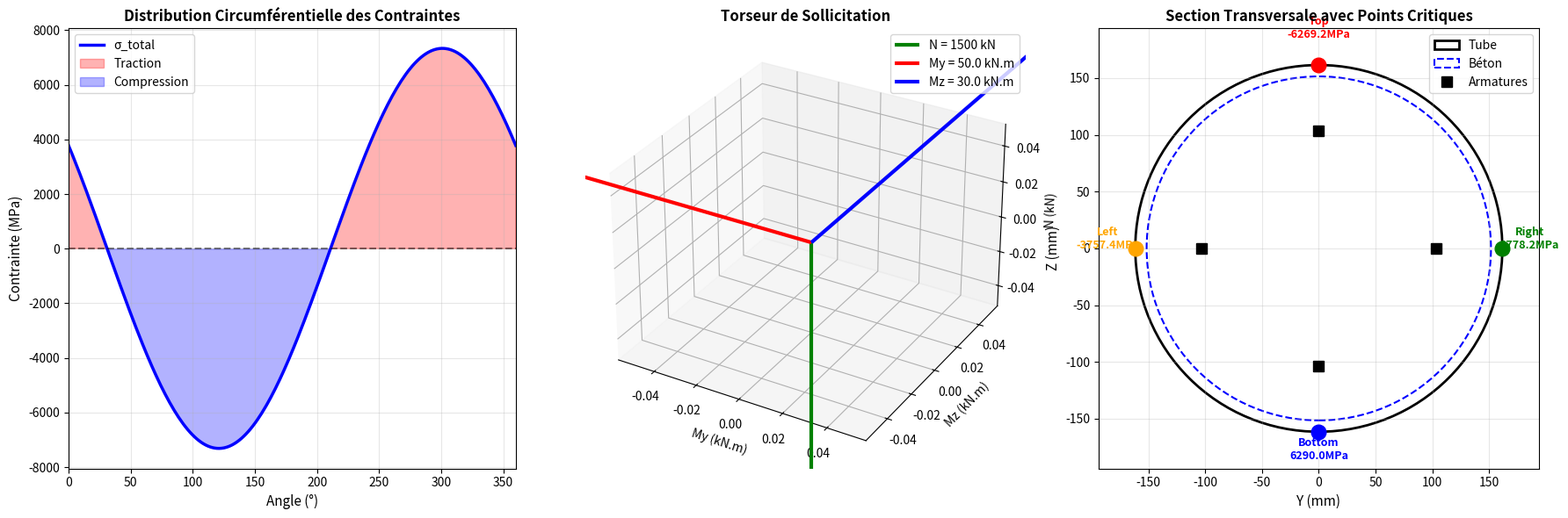
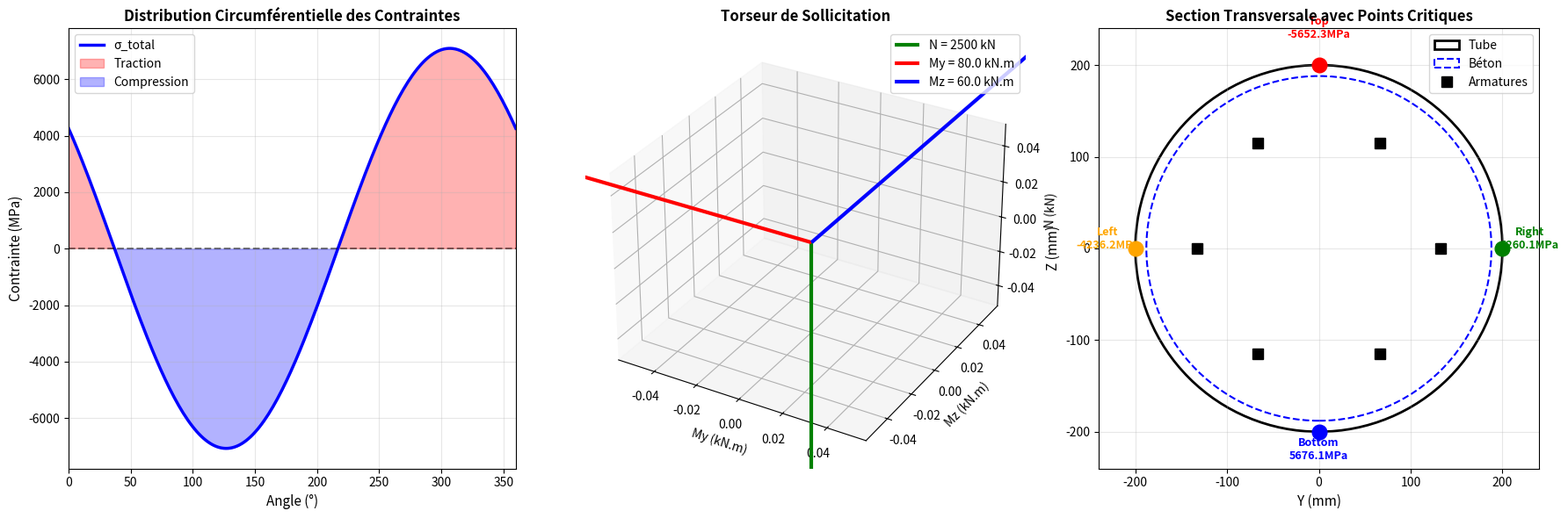
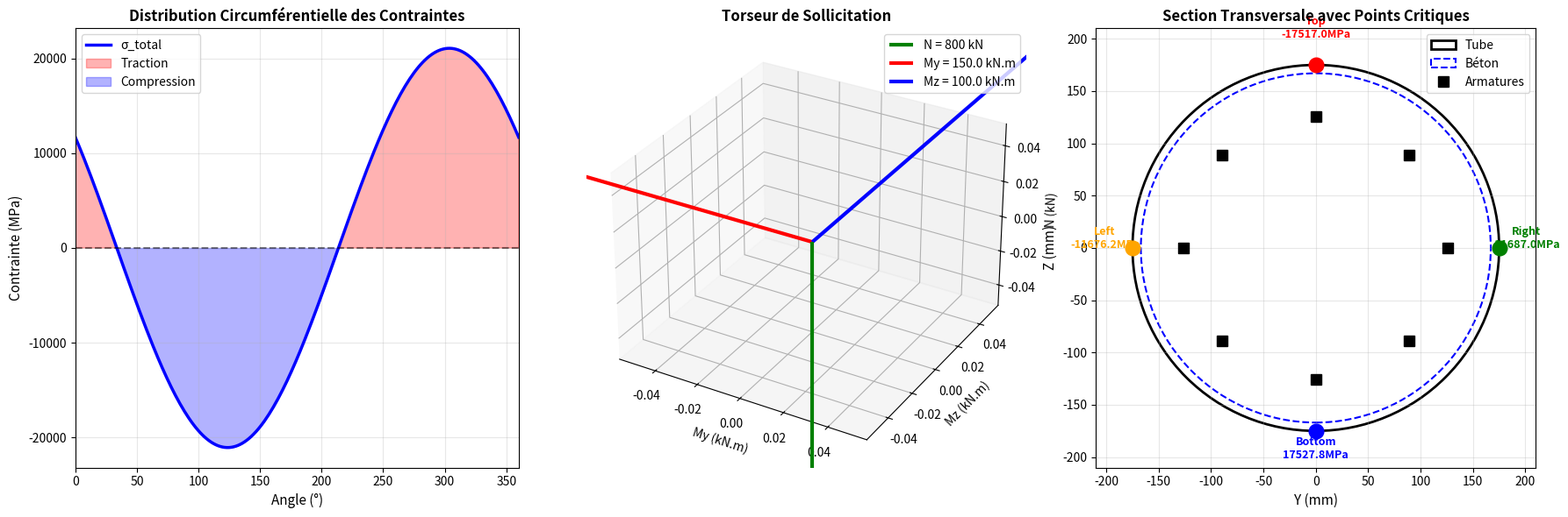

These charts were generated, in order, by the following Python code:
"""
CALCUL DES CONTRAINTES DANS UN POTEAU MIXTE (TUBE REMPLI DE BÉTON)
Selon l'Eurocode 4 (EN 1994-1-1)

Type: Poteau mixte circulaire type "E" (tube enrobé)

ENTRÉES PRINCIPALES:
  Géométrie:
    - Diamètre extérieur du tube (D_ext)
    - Épaisseur de la paroi du tube (t_paroi)
    - Diamètre des barres de ferraillage (d_barre)
    - Nombre de barres de ferraillage (n_barres) - réparties équitablement
    - Enrobage du béton (c)

  Matériaux (VARIABLES):
    - Classe d'acier du tube (S235, S275, S355, S420, S460...)
    - Classe de béton (C20, C25, C30, C35, C40, C45, C50...)

  Sollicitations (TORSEUR):
    - Effort normal (N) - positif = compression
    - Moment fléchissant MY (autour axe Y)
    - Moment fléchissant MZ (autour axe Z)

SORTIES:
  - Contraintes dans le tube métallique
  - Contraintes dans le béton
  - Contraintes dans l'armature
  - Vérifications ELU biaxiales
  - Graphiques de distribution
"""

import numpy as np
import matplotlib.pyplot as plt
from dataclasses import dataclass
from typing import Dict, Tuple
import json

# ============================================================================
# BASES DE DONNÉES MATÉRIAUX (Eurocode 4)
# ============================================================================

# Propriétés de l'acier selon la classe
CLASSES_ACIER = {
    'S235': {'fy': 235e6, 'fu': 360e6, 'E': 210e9},
    'S275': {'fy': 275e6, 'fu': 430e6, 'E': 210e9},
    'S355': {'fy': 355e6, 'fu': 510e6, 'E': 210e9},
    'S420': {'fy': 420e6, 'fu': 520e6, 'E': 210e9},
    'S460': {'fy': 460e6, 'fu': 540e6, 'E': 210e9},
}

# Propriétés du béton selon la classe (EN 206)
CLASSES_BETON = {
    'C20': {'fck': 20e6, 'E': 30e9},
    'C25': {'fck': 25e6, 'E': 31e9},
    'C30': {'fck': 30e6, 'E': 33e9},
    'C35': {'fck': 35e6, 'E': 34e9},
    'C40': {'fck': 40e6, 'E': 35e9},
    'C45': {'fck': 45e6, 'E': 36e9},
    'C50': {'fck': 50e6, 'E': 37e9},
}

# Classe d'armature
CLASSE_ARMATURE = {
    'FeE500': {'fyk': 500e6, 'E': 200e9},
    'FeE400': {'fyk': 400e6, 'E': 200e9},
}

# Coefficients partiels de sécurité (Eurocode 4)
GAMMA_PARTIEL = {
    'acier': 1.0,      # γ_M (acier)
    'beton': 1.5,      # γ_C (béton)
    'armature': 1.15,  # γ_S (armature)
}


# ============================================================================
# CLASSE POUR LES MATÉRIAUX
# ============================================================================

@dataclass
class MateriauX:
    """Paramètres des matériaux - Version paramétrable"""
    
    classe_acier: str = 'S355'      # Classe d'acier du tube
    classe_beton: str = 'C25'       # Classe de béton
    classe_armature: str = 'FeE500' # Classe d'armature
    
    def __post_init__(self):
        """Initialisation basée sur les classes"""
        
        # Acier du tube
        if self.classe_acier not in CLASSES_ACIER:
            raise ValueError(f"Classe acier {self.classe_acier} non reconnue. Choix: {list(CLASSES_ACIER.keys())}")
        
        acier_props = CLASSES_ACIER[self.classe_acier]
        self.fy_acier = acier_props['fy']
        self.fu_acier = acier_props['fu']
        self.E_acier = acier_props['E']
        self.gamma_ma = GAMMA_PARTIEL['acier']
        
        # Béton
        if self.classe_beton not in CLASSES_BETON:
            raise ValueError(f"Classe béton {self.classe_beton} non reconnue. Choix: {list(CLASSES_BETON.keys())}")
        
        beton_props = CLASSES_BETON[self.classe_beton]
        self.fck_beton = beton_props['fck']
        self.E_beton = beton_props['E']
        self.fcd_beton = 0.85 * self.fck_beton / GAMMA_PARTIEL['beton']
        self.gamma_c = GAMMA_PARTIEL['beton']
        
        # Armature
        if self.classe_armature not in CLASSE_ARMATURE:
            raise ValueError(f"Classe armature {self.classe_armature} non reconnue. Choix: {list(CLASSE_ARMATURE.keys())}")
        
        armature_props = CLASSE_ARMATURE[self.classe_armature]
        self.fyk_armature = armature_props['fyk']
        self.E_armature = armature_props['E']
        self.fyd_armature = self.fyk_armature / GAMMA_PARTIEL['armature']
        self.gamma_s = GAMMA_PARTIEL['armature']


# ============================================================================
# CLASSE PRINCIPALE: POTEAU MIXTE AVEC FLEXION BIAXIALE
# ============================================================================

class PoteauMixteEC4:
    """
    Calcul des contraintes dans un poteau mixte circulaire (tube enrobé)
    avec flexion biaxiale selon l'Eurocode 4
    """
    
    def __init__(self, 
                 D_ext: float,           # Diamètre extérieur du tube (m)
                 t_paroi: float,         # Épaisseur de la paroi du tube (m)
                 d_barre: float,         # Diamètre des barres (m)
                 n_barres: int,          # Nombre de barres
                 enrobage: float,        # Enrobage du béton (m)
                 N: float,               # Effort normal (N) - positif = compression
                 My: float,              # Moment fléchissant autour axe Y (N.m)
                 Mz: float,              # Moment fléchissant autour axe Z (N.m)
                 classe_acier: str = 'S355',
                 classe_beton: str = 'C25',
                 classe_armature: str = 'FeE500'):
        """
        Initialisation du poteau mixte avec flexion biaxiale
        
        Args:
            D_ext: Diamètre extérieur du tube (m)
            t_paroi: Épaisseur de la paroi (m)
            d_barre: Diamètre des barres d'armature (m)
            n_barres: Nombre de barres uniformément réparties
            enrobage: Enrobage du béton (m)
            N: Effort normal en compression (N, positif = compression)
            My: Moment fléchissant autour Y (N.m)
            Mz: Moment fléchissant autour Z (N.m)
            classe_acier: Classe d'acier (S235, S275, S355, S420, S460)
            classe_beton: Classe de béton (C20-C50)
            classe_armature: Classe d'armature (FeE400, FeE500)
        """
        
        self.D_ext = D_ext
        self.t_paroi = t_paroi
        self.d_barre = d_barre
        self.n_barres = n_barres
        self.enrobage = enrobage
        self.N = N
        self.My = My
        self.Mz = Mz
        
        # Création de l'objet matériaux
        self.mat = MateriauX(classe_acier=classe_acier, 
                           classe_beton=classe_beton,
                           classe_armature=classe_armature)
        
        # Vérifications d'entrée
        self._verifier_entrees()
        
        # Calcul des propriétés géométriques
        self._calculer_geometrie()
        
    def _verifier_entrees(self):
        """Vérification des données d'entrée"""
        assert self.D_ext > 0, "Diamètre extérieur doit être > 0"
        assert self.t_paroi > 0, "Épaisseur doit être > 0"
        assert self.t_paroi < self.D_ext / 2, "Épaisseur trop grande"
        assert self.d_barre > 0, "Diamètre barre doit être > 0"
        assert self.n_barres > 0, "Nombre de barres doit être > 0"
        assert self.enrobage > 0, "Enrobage doit être > 0"
        
    def _calculer_geometrie(self):
        """Calcul des propriétés géométriques"""
        
        # Diamètre intérieur
        self.D_int = self.D_ext - 2 * self.t_paroi
        
        # Rayons
        self.R_ext = self.D_ext / 2
        self.R_int = self.D_int / 2
        
        # SECTION TUBE MÉTALLIQUE
        self.A_tube = np.pi * (self.R_ext**2 - self.R_int**2)
        self.I_tube = np.pi * (self.R_ext**4 - self.R_int**4) / 4  # inertie
        
        # BÉTON INTÉRIEUR
        self.A_beton = np.pi * self.R_int**2
        self.I_beton = np.pi * self.R_int**4 / 4
        
        # ARMATURE (barres uniformément réparties sur le périmètre)
        # Rayon des barres (distance du centre aux barres)
        self.r_barres = self.R_int - self.enrobage - self.d_barre / 2
        
        # Section d'une barre
        self.A_barre = np.pi * (self.d_barre / 2)**2
        
        # Aire totale d'armature
        self.A_armature = self.n_barres * self.A_barre
        
        # Inertie de l'armature (barres uniformément réparties)
        self.I_armature = self.n_barres * self.A_barre * (self.r_barres**2)
        
        # SECTION TOTALE ET INERTIE
        self.A_total = self.A_tube + self.A_beton + self.A_armature
        self.I_total = self.I_tube + self.I_beton + self.I_armature
        
        # Pour section circulaire: I_y = I_z = I_total
        self.Iy = self.I_total
        self.Iz = self.I_total
        
    def calculer_contraintes(self) -> Dict:
        """
        Calcul des contraintes avec flexion biaxiale (MY et MZ)
        selon Eurocode 4
        
        Méthode: 
        - Hypothèses: sections planes, domaine élastique
        - Flexion biaxiale: superposition des moments autour Y et Z
        - Prise en compte des modules d'élasticité différents (sections transformées)
        
        Returns:
            Dict contenant les contraintes et résultats détaillés
        """
        
        resultats = {}
        
        # 1. COEFFICIENT D'ÉQUIVALENCE (section transformée)
        n_ac = self.mat.E_acier / self.mat.E_beton  
        n_as = self.mat.E_armature / self.mat.E_beton  
        
        # Aire équivalente (rapportée au béton)
        A_eq_tube = self.A_tube * n_ac
        A_eq_armature = self.A_armature * n_as
        A_eq_total = self.A_beton + A_eq_tube + A_eq_armature
        
        # Inertie équivalente (pour section circulaire: Iy = Iz)
        I_eq = (self.I_beton + 
                self.I_tube * n_ac + 
                self.I_armature * n_as)
        
        resultats['n_ac'] = n_ac
        resultats['n_as'] = n_as
        resultats['A_eq_total'] = A_eq_total
        resultats['I_eq'] = I_eq
        
        # 2. DÉFORMATION AXIALE (effort normal seul)
        eps_0 = self.N / (A_eq_total * self.mat.E_beton) if A_eq_total > 0 else 0
        
        # 3. POSITIONS DES POINTS D'OBSERVATION
        # On observe les contraintes à 4 points sur la section transversale:
        # - Top (y=+R, z=0)
        # - Bottom (y=-R, z=0)
        # - Right (y=0, z=+R)
        # - Left (y=0, z=-R)
        
        points_obs = {
            'Top': (0, self.R_ext, 0),      # (x, y, z)
            'Bottom': (0, -self.R_ext, 0),
            'Right': (0, 0, self.R_ext),
            'Left': (0, 0, -self.R_ext),
        }
        
        # 4. CONTRAINTES COMBINÉES (N + My + Mz)
        contraintes = {}
        
        for nom, (x, y, z) in points_obs.items():
            # Contrainte axiale
            sigma_N = (self.N / A_eq_total) if A_eq_total > 0 else 0
            
            # Contraintes de flexion biaxiale
            sigma_My = -(self.My * z / I_eq) if I_eq > 0 else 0  # négatif car convention
            sigma_Mz = (self.Mz * y / I_eq) if I_eq > 0 else 0
            
            # Contrainte totale (superposition)
            sigma_total = sigma_N + sigma_My + sigma_Mz
            
            contraintes[nom] = {
                'sigma_N': sigma_N,
                'sigma_My': sigma_My,
                'sigma_Mz': sigma_Mz,
                'sigma_total': sigma_total,
                'y': y,
                'z': z
            }
        
        # 5. CONTRAINTES MAX/MIN
        sigma_max = max([c['sigma_total'] for c in contraintes.values()])
        sigma_min = min([c['sigma_total'] for c in contraintes.values()])
        
        resultats['deformation_axiale'] = eps_0
        resultats['contraintes_points'] = contraintes
        resultats['sigma_max'] = sigma_max
        resultats['sigma_min'] = sigma_min
        
        # Ratios pour chaque matériau (utiliser sigma_max)
        # TUBE
        f_yd_tube = self.mat.fy_acier / self.mat.gamma_ma
        resultats['sigma_tube_max'] = sigma_max
        resultats['f_yd_tube'] = f_yd_tube
        resultats['ratio_tube'] = abs(sigma_max) / f_yd_tube if f_yd_tube > 0 else 0
        
        # BÉTON (compression seulement)
        sigma_compression = -abs(sigma_min)  # négatif = compression
        f_cd = self.mat.fcd_beton
        resultats['sigma_beton_compression'] = sigma_compression
        resultats['f_cd_beton'] = f_cd
        resultats['ratio_beton'] = abs(sigma_compression) / f_cd if f_cd > 0 else 0
        
        # ARMATURE
        resultats['sigma_armature_max'] = sigma_max
        f_yd_arm = self.mat.fyd_armature
        resultats['f_yd_armature'] = f_yd_arm
        resultats['ratio_armature'] = abs(sigma_max) / f_yd_arm if f_yd_arm > 0 else 0
        
        return resultats
    
    def verifications_ELU(self, resultats: Dict) -> Dict:
        """
        Vérifications des états limites ultimes (ELU) biaxiales
        
        Args:
            resultats: Dictionnaire des contraintes
            
        Returns:
            Dict avec les vérifications
        """
        
        verif = {}
        
        # TUBE MÉTALLIQUE
        sigma_tube_max = abs(resultats['sigma_tube_max'])
        f_yd_tube = resultats['f_yd_tube']
        ratio_tube = resultats['ratio_tube']
        verif['tube_OK'] = ratio_tube <= 1.0
        verif['ratio_tube'] = ratio_tube
        verif['sigma_tube_max_MPa'] = sigma_tube_max / 1e6
        verif['f_yd_tube_MPa'] = f_yd_tube / 1e6
        
        # BÉTON (compression)
        sigma_beton = abs(resultats['sigma_beton_compression'])
        f_cd = resultats['f_cd_beton']
        ratio_beton = resultats['ratio_beton']
        verif['beton_OK'] = ratio_beton <= 1.0
        verif['ratio_beton'] = ratio_beton
        verif['sigma_beton_max_MPa'] = sigma_beton / 1e6
        verif['f_cd_beton_MPa'] = f_cd / 1e6
        
        # ARMATURE
        sigma_armature = abs(resultats['sigma_armature_max'])
        f_yd_arm = resultats['f_yd_armature']
        ratio_armature = resultats['ratio_armature']
        verif['armature_OK'] = ratio_armature <= 1.0
        verif['ratio_armature'] = ratio_armature
        verif['sigma_armature_max_MPa'] = sigma_armature / 1e6
        verif['f_yd_armature_MPa'] = f_yd_arm / 1e6
        
        # VÉRIFICATION GLOBALE
        verif['tous_OK'] = verif['tube_OK'] and verif['beton_OK'] and verif['armature_OK']
        
        return verif
    
    def afficher_resultats(self):
        """Affichage complet des résultats"""
        
        print("\n" + "╔" + "═"*86 + "╗")
        print("║" + " CALCUL POTEAU MIXTE SELON EUROCODE 4 (EN 1994-1-1) - FLEXION BIAXIALE ".center(86) + "║")
        print("╚" + "═"*86 + "╝")
        
        # Paramètres d'entrée
        print("\n📋 PARAMÈTRES D'ENTRÉE")
        print("─" * 88)
        print(f"  GÉOMÉTRIE:")
        print(f"    Diamètre extérieur du tube (D_ext):     {self.D_ext*1000:.1f} mm")
        print(f"    Épaisseur de la paroi (t):              {self.t_paroi*1000:.2f} mm")
        print(f"    Diamètre des barres de ferraillage:     {self.d_barre*1000:.1f} mm")
        print(f"    Nombre de barres:                       {self.n_barres}")
        print(f"    Enrobage du béton:                      {self.enrobage*1000:.1f} mm")
        
        print(f"\n  MATÉRIAUX:")
        print(f"    Classe d'acier du tube:                 {self.mat.classe_acier}")
        print(f"    Classe de béton:                        {self.mat.classe_beton}")
        print(f"    Classe d'armature:                      {self.mat.classe_armature}")
        
        print(f"\n  SOLLICITATIONS (TORSEUR):")
        print(f"    Effort normal (N):                      {self.N/1000:+.2f} kN (compression)")
        print(f"    Moment fléchissant autour Y (MY):       {self.My/1e6:+.2f} kN.m")
        print(f"    Moment fléchissant autour Z (MZ):       {self.Mz/1e6:+.2f} kN.m")
        moment_resultant = np.sqrt(self.My**2 + self.Mz**2)
        print(f"    Moment résultant (M_tot):               {moment_resultant/1e6:.2f} kN.m")
        
        # Propriétés géométriques
        print("\n📐 PROPRIÉTÉS GÉOMÉTRIQUES")
        print("─" * 88)
        print(f"  Diamètre intérieur (D_int):            {self.D_int*1000:.1f} mm")
        print(f"  Section tube (A_tube):                 {self.A_tube*1e6:.2f} mm²")
        print(f"  Section béton (A_beton):               {self.A_beton*1e6:.2f} mm²")
        print(f"  Aire armature totale:                  {self.A_armature*1e6:.2f} mm²")
        print(f"  Section totale (A_tot):                {self.A_total*1e6:.2f} mm²")
        print(f"  Inertie totale (I):                    {self.I_total*1e12:.2f} mm⁴")
        print(f"  Rayon des barres (depuis centre):      {self.r_barres*1000:.1f} mm")
        
        # Propriétés matériaux
        print("\n🔧 PROPRIÉTÉS DES MATÉRIAUX")
        print("─" * 88)
        print(f"  Acier tube ({self.mat.classe_acier}):")
        print(f"    - Limite élastique fy:               {self.mat.fy_acier/1e6:.0f} MPa")
        print(f"    - Résistance de calcul f_yd:         {self.mat.fy_acier/self.mat.gamma_ma/1e6:.0f} MPa")
        print(f"    - Module d'Young E:                  {self.mat.E_acier/1e9:.0f} GPa")
        
        print(f"\n  Béton ({self.mat.classe_beton}):")
        print(f"    - Résistance caractéristique fck:    {self.mat.fck_beton/1e6:.0f} MPa")
        print(f"    - Résistance de calcul fcd:          {self.mat.fcd_beton/1e6:.2f} MPa")
        print(f"    - Module d'Young E:                  {self.mat.E_beton/1e9:.0f} GPa")
        
        print(f"\n  Armature ({self.mat.classe_armature}):")
        print(f"    - Limite élastique fyk:              {self.mat.fyk_armature/1e6:.0f} MPa")
        print(f"    - Résistance de calcul fyd:          {self.mat.fyd_armature/1e6:.0f} MPa")
        print(f"    - Module d'Young E:                  {self.mat.E_armature/1e9:.0f} GPa")
        
        # Calcul des contraintes
        resultats = self.calculer_contraintes()
        
        print("\n⚙️ CONTRAINTES CALCULÉES (DOMAINE ÉLASTIQUE)")
        print("─" * 88)
        print(f"  Déformation axiale (ε):                {resultats['deformation_axiale']*1e6:.2f} µm/m")
        print(f"  Coefficient d'équivalence (n_ac):      {resultats['n_ac']:.2f}")
        print(f"  Coefficient d'équivalence (n_as):      {resultats['n_as']:.2f}")
        
        print(f"\n  CONTRAINTES AUX POINTS CRITIQUES:")
        print(f"  {'Point':<12} {'σ_N (MPa)':>12} {'σ_My (MPa)':>12} {'σ_Mz (MPa)':>12} {'σ_total (MPa)':>15}")
        print("  " + "─" * 63)
        
        for nom, data in resultats['contraintes_points'].items():
            print(f"  {nom:<12} {data['sigma_N']/1e6:>12.2f} {data['sigma_My']/1e6:>12.2f} "
                  f"{data['sigma_Mz']/1e6:>12.2f} {data['sigma_total']/1e6:>15.2f}")
        
        print(f"\n  CONTRAINTES EXTRÊMES:")
        print(f"    Contrainte max (traction):           {resultats['sigma_max']/1e6:+.2f} MPa")
        print(f"    Contrainte min (compression):        {resultats['sigma_min']/1e6:+.2f} MPa")
        
        # Vérifications ELU
        verif = self.verifications_ELU(resultats)
        
        print("\n✅ VÉRIFICATIONS ÉTATS LIMITES ULTIMES (ELU)")
        print("─" * 88)
        
        print(f"\n  TUBE MÉTALLIQUE ({self.mat.classe_acier}):")
        print(f"    - Contrainte max (abs):              {verif['sigma_tube_max_MPa']:.2f} MPa")
        print(f"    - Résistance de calcul f_yd:         {verif['f_yd_tube_MPa']:.0f} MPa")
        print(f"    - Ratio (σ/f_yd):                    {verif['ratio_tube']:.4f}")
        print(f"    - Marge de sécurité:                 {(1 - verif['ratio_tube'])*100:.1f}%")
        print(f"    - Statut:                            {'✓ OK (ADMIS)' if verif['tube_OK'] else '✗ NON OK (DÉPASSEMENT)'}")
        
        print(f"\n  BÉTON ({self.mat.classe_beton}):")
        print(f"    - Contrainte compression (abs):      {verif['sigma_beton_max_MPa']:.2f} MPa")
        print(f"    - Résistance de calcul fcd:          {verif['f_cd_beton_MPa']:.2f} MPa")
        print(f"    - Ratio (σ/fcd):                     {verif['ratio_beton']:.4f}")
        print(f"    - Marge de sécurité:                 {(1 - verif['ratio_beton'])*100:.1f}%")
        print(f"    - Statut:                            {'✓ OK (ADMIS)' if verif['beton_OK'] else '✗ NON OK (DÉPASSEMENT)'}")
        
        print(f"\n  ARMATURE ({self.mat.classe_armature}):")
        print(f"    - Contrainte max (abs):              {verif['sigma_armature_max_MPa']:.2f} MPa")
        print(f"    - Résistance de calcul fyd:          {verif['f_yd_armature_MPa']:.0f} MPa")
        print(f"    - Ratio (σ/fyd):                     {verif['ratio_armature']:.4f}")
        print(f"    - Marge de sécurité:                 {(1 - verif['ratio_armature'])*100:.1f}%")
        print(f"    - Statut:                            {'✓ OK (ADMIS)' if verif['armature_OK'] else '✗ NON OK (DÉPASSEMENT)'}")
        
        if verif['tous_OK']:
            print(f"\n  🎉 CONCLUSION: ✓ TOUS LES CRITÈRES SONT SATISFAITS")
        else:
            print(f"\n  ⚠️  CONCLUSION: ✗ CRITÈRES NON SATISFAITS - VÉRIFIER LES DIMENSIONNEMENTS")
        
        print("╚" + "═"*86 + "╝\n")
        
        return resultats, verif
    
    def visualiser_distribution_contraintes(self, resultats: Dict):
        """Visualisation des distributions de contraintes"""
        
        fig = plt.figure(figsize=(18, 6))
        
        # 1. Diagramme de contraintes radiales (coupe transversale)
        ax1 = plt.subplot(131)
        
        # Points circulaires autour de la section
        angles = np.linspace(0, 2*np.pi, 200)
        
        # Contraintes à différents rayons
        sigma_points = []
        for angle in angles:
            y = self.R_ext * np.cos(angle)
            z = self.R_ext * np.sin(angle)
            
            sigma_N = self.N / resultats['A_eq_total'] if resultats['A_eq_total'] > 0 else 0
            sigma_My = -(self.My * z / resultats['I_eq']) if resultats['I_eq'] > 0 else 0
            sigma_Mz = (self.Mz * y / resultats['I_eq']) if resultats['I_eq'] > 0 else 0
            
            sigma_total = sigma_N + sigma_My + sigma_Mz
            sigma_points.append(sigma_total / 1e6)
        
        ax1.plot(angles * 180 / np.pi, sigma_points, 'b-', linewidth=2.5, label='σ_total')
        ax1.axhline(y=0, color='k', linestyle='--', alpha=0.5)
        ax1.fill_between(angles * 180 / np.pi, 0, sigma_points, alpha=0.3, where=(np.array(sigma_points) >= 0), 
                         color='red', label='Traction')
        ax1.fill_between(angles * 180 / np.pi, 0, sigma_points, alpha=0.3, where=(np.array(sigma_points) < 0), 
                         color='blue', label='Compression')
        ax1.grid(True, alpha=0.3)
        ax1.set_xlabel('Angle (°)', fontsize=11)
        ax1.set_ylabel('Contrainte (MPa)', fontsize=11)
        ax1.set_title('Distribution Circumférentielle des Contraintes', fontsize=12, fontweight='bold')
        ax1.legend(fontsize=10)
        ax1.set_xlim(0, 360)
        
        # 2. Diagramme vectoriel des moments
        ax2 = plt.subplot(132, projection='3d')
        
        # Vecteur N
        ax2.quiver(0, 0, 0, 0, 0, 3*self.N/1e6, color='green', arrow_length_ratio=0.1, 
                   linewidth=3, label=f'N = {self.N/1000:.0f} kN')
        
        # Vecteur My
        ax2.quiver(0, 0, 0, self.My/1e6, 0, 0, color='red', arrow_length_ratio=0.1,
                   linewidth=3, label=f'My = {self.My/1e6:.1f} kN.m')
        
        # Vecteur Mz
        ax2.quiver(0, 0, 0, 0, self.Mz/1e6, 0, color='blue', arrow_length_ratio=0.1,
                   linewidth=3, label=f'Mz = {self.Mz/1e6:.1f} kN.m')
        
        ax2.set_xlabel('My (kN.m)', fontsize=10)
        ax2.set_ylabel('Mz (kN.m)', fontsize=10)
        ax2.set_zlabel('N (kN)', fontsize=10)
        ax2.set_title('Torseur de Sollicitation', fontsize=12, fontweight='bold')
        ax2.legend(fontsize=10, loc='upper right')
        
        # 3. Section transversale avec contraintes
        ax3 = plt.subplot(133)
        
        # Positions des points observés
        points_obs = {
            'Top': (0, self.R_ext, 'red'),
            'Bottom': (0, -self.R_ext, 'blue'),
            'Right': (self.R_ext, 0, 'green'),
            'Left': (-self.R_ext, 0, 'orange'),
        }
        
        # Cercle externe (tube)
        circle_ext = plt.Circle((0, 0), self.R_ext*1000, fill=False, edgecolor='black', 
                               linewidth=2, label='Tube')
        ax3.add_patch(circle_ext)
        
        # Cercle interne (béton)
        circle_int = plt.Circle((0, 0), self.R_int*1000, fill=False, edgecolor='blue',
                               linewidth=1.5, linestyle='--', label='Béton')
        ax3.add_patch(circle_int)
        
        # Positions des armatures
        angles_barres = np.linspace(0, 2*np.pi, self.n_barres+1)
        x_barres = self.r_barres * np.cos(angles_barres[:-1]) * 1000
        y_barres = self.r_barres * np.sin(angles_barres[:-1]) * 1000
        ax3.plot(x_barres, y_barres, 'ks', markersize=8, label='Armatures')
        
        # Points critiques avec contraintes
        for nom, (y, z, color) in points_obs.items():
            sigma_N = self.N / resultats['A_eq_total']
            sigma_My = -(self.My * z / resultats['I_eq'])
            sigma_Mz = (self.Mz * y / resultats['I_eq'])
            sigma_tot = sigma_N + sigma_My + sigma_Mz
            
            ax3.plot(y*1000, z*1000, 'o', color=color, markersize=12)
            ax3.text(y*1000*1.15, z*1000*1.15, f'{nom}\n{sigma_tot/1e6:.1f}MPa', 
                    fontsize=9, ha='center', color=color, fontweight='bold')
        
        ax3.set_xlim(-self.R_ext*1200, self.R_ext*1200)
        ax3.set_ylim(-self.R_ext*1200, self.R_ext*1200)
        ax3.set_aspect('equal')
        ax3.grid(True, alpha=0.3)
        ax3.set_xlabel('Y (mm)', fontsize=11)
        ax3.set_ylabel('Z (mm)', fontsize=11)
        ax3.set_title('Section Transversale avec Points Critiques', fontsize=12, fontweight='bold')
        ax3.legend(fontsize=10, loc='upper right')
        
        plt.tight_layout()
        plt.show()
    
    def exporter_resultats(self, nom_fichier: str = 'resultats_poteau.json'):
        """Exporte les résultats en JSON"""
        
        resultats = self.calculer_contraintes()
        verif = self.verifications_ELU(resultats)
        
        export = {
            'entrees': {
                'geometrie': {
                    'D_ext_mm': self.D_ext * 1000,
                    't_paroi_mm': self.t_paroi * 1000,
                    'd_barre_mm': self.d_barre * 1000,
                    'n_barres': self.n_barres,
                    'enrobage_mm': self.enrobage * 1000,
                },
                'materiaux': {
                    'classe_acier': self.mat.classe_acier,
                    'classe_beton': self.mat.classe_beton,
                    'classe_armature': self.mat.classe_armature,
                },
                'sollicitations': {
                    'N_kN': self.N / 1000,
                    'My_kNm': self.My / 1e6,
                    'Mz_kNm': self.Mz / 1e6,
                }
            },
            'geometrie': {
                'A_total_mm2': self.A_total * 1e6,
                'I_total_mm4': self.I_total * 1e12,
                'r_barres_mm': self.r_barres * 1000,
            },
            'proprietes_materiaux': {
                'acier': {
                    'fy_MPa': self.mat.fy_acier / 1e6,
                    'f_yd_MPa': self.mat.fy_acier / self.mat.gamma_ma / 1e6,
                    'E_GPa': self.mat.E_acier / 1e9,
                },
                'beton': {
                    'fck_MPa': self.mat.fck_beton / 1e6,
                    'fcd_MPa': self.mat.fcd_beton / 1e6,
                    'E_GPa': self.mat.E_beton / 1e9,
                },
                'armature': {
                    'fyk_MPa': self.mat.fyk_armature / 1e6,
                    'fyd_MPa': self.mat.fyd_armature / 1e6,
                    'E_GPa': self.mat.E_armature / 1e9,
                }
            },
            'contraintes_MPa': {
                'sigma_max': resultats['sigma_max'] / 1e6,
                'sigma_min': resultats['sigma_min'] / 1e6,
                'points_critiques': {
                    nom: {k: (v/1e6 if 'sigma' in k else v) for k, v in data.items()}
                    for nom, data in resultats['contraintes_points'].items()
                }
            },
            'verifications_ELU': {
                'tube': {
                    'ratio': verif['ratio_tube'],
                    'OK': verif['tube_OK'],
                },
                'beton': {
                    'ratio': verif['ratio_beton'],
                    'OK': verif['beton_OK'],
                },
                'armature': {
                    'ratio': verif['ratio_armature'],
                    'OK': verif['armature_OK'],
                },
                'tous_OK': verif['tous_OK'],
            }
        }
        
        with open(nom_fichier, 'w') as f:
            json.dump(export, f, indent=2)
        
        print(f"✓ Résultats exportés dans: {nom_fichier}")


# ============================================================================
# EXEMPLES D'UTILISATION
# ============================================================================

if __name__ == "__main__":
    
    print("\n" + "╔" + "═"*86 + "╗")
    print("║" + " EXEMPLE 1: POTEAU MIXTE STANDARD ".center(86) + "║")
    print("╚" + "═"*86 + "╝")
    
    # EXEMPLE 1: Cas standard
    poteau1 = PoteauMixteEC4(
        D_ext=0.323,           # 323 mm
        t_paroi=0.010,         # 10 mm
        d_barre=0.016,         # 16 mm
        n_barres=4,            # 4 barres
        enrobage=0.040,        # 40 mm
        N=1500e3,              # 1500 kN (compression)
        My=50e6,               # 50 kN.m (flexion autour Y)
        Mz=30e6,               # 30 kN.m (flexion autour Z)
        classe_acier='S355',
        classe_beton='C25',
        classe_armature='FeE500'
    )
    
    resultats1, verif1 = poteau1.afficher_resultats()
    poteau1.visualiser_distribution_contraintes(resultats1)
    poteau1.exporter_resultats('resultats_poteau1.json')
    
    
    print("\n" + "╔" + "═"*86 + "╗")
    print("║" + " EXEMPLE 2: POTEAU MIXTE HAUTE RÉSISTANCE ".center(86) + "║")
    print("╚" + "═"*86 + "╝")
    
    # EXEMPLE 2: Acier et béton haute résistance
    poteau2 = PoteauMixteEC4(
        D_ext=0.400,           # 400 mm
        t_paroi=0.012,         # 12 mm
        d_barre=0.020,         # 20 mm
        n_barres=6,            # 6 barres
        enrobage=0.045,        # 45 mm
        N=2500e3,              # 2500 kN (compression)
        My=80e6,               # 80 kN.m
        Mz=60e6,               # 60 kN.m
        classe_acier='S420',
        classe_beton='C40',
        classe_armature='FeE500'
    )
    
    resultats2, verif2 = poteau2.afficher_resultats()
    poteau2.visualiser_distribution_contraintes(resultats2)
    poteau2.exporter_resultats('resultats_poteau2.json')
    
    
    print("\n" + "╔" + "═"*86 + "╗")
    print("║" + " EXEMPLE 3: POTEAU MIXTE GRANDE FLEXION ".center(86) + "║")
    print("╚" + "═"*86 + "╝")
    
    # EXEMPLE 3: Cas de grande flexion biaxiale
    poteau3 = PoteauMixteEC4(
        D_ext=0.350,           # 350 mm
        t_paroi=0.008,         # 8 mm
        d_barre=0.012,         # 12 mm
        n_barres=8,            # 8 barres
        enrobage=0.035,        # 35 mm
        N=800e3,               # 800 kN (compression modérée)
        My=150e6,              # 150 kN.m (forte flexion Y)
        Mz=100e6,              # 100 kN.m (forte flexion Z)
        classe_acier='S355',
        classe_beton='C30',
        classe_armature='FeE500'
    )
    
    resultats3, verif3 = poteau3.afficher_resultats()
    poteau3.visualiser_distribution_contraintes(resultats3)
    poteau3.exporter_resultats('resultats_poteau3.json')
